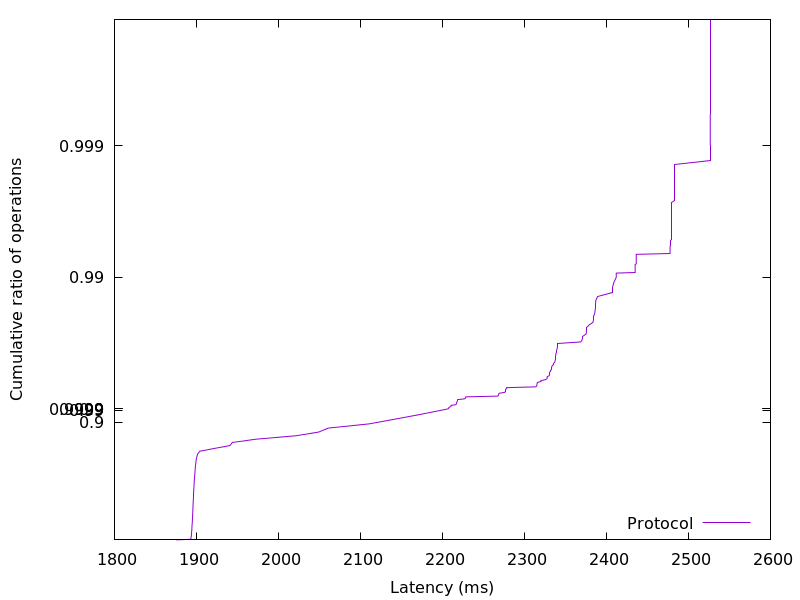

The data file committed next to this chart (first rows):
1875.575552, 0.01
1893, 0.02
1893, 0.03
1893, 0.04
1893, 0.05
1894, 0.06
1894, 0.07
1894, 0.08
1894, 0.09
1894, 0.1
1894, 0.11
1894, 0.12
1894, 0.13
1894, 0.14
1894, 0.15
1894, 0.16
1894, 0.17
1894, 0.18
1894, 0.19
1894, 0.2
1895, 0.21
1895, 0.22
1895, 0.23
1895, 0.24
1895, 0.25
1895, 0.26
1895, 0.27
1895, 0.28
1895, 0.29
1895, 0.3
1895, 0.31
1895, 0.32
1895, 0.33
1895, 0.34
1895, 0.35
1895, 0.36
1895, 0.37
1895, 0.38
1896, 0.39
1896, 0.4
1896, 0.41
1896, 0.42
1896, 0.43
1896, 0.44
1896, 0.45
1896, 0.46
1896, 0.47
1896, 0.48
1896, 0.49
1896, 0.5
1896, 0.51
1896, 0.52
1896, 0.53
1896, 0.54
1896, 0.55
1896, 0.56
1897, 0.57
1897, 0.58
1897, 0.59
1897, 0.6
1897, 0.61
... 298 more rows
